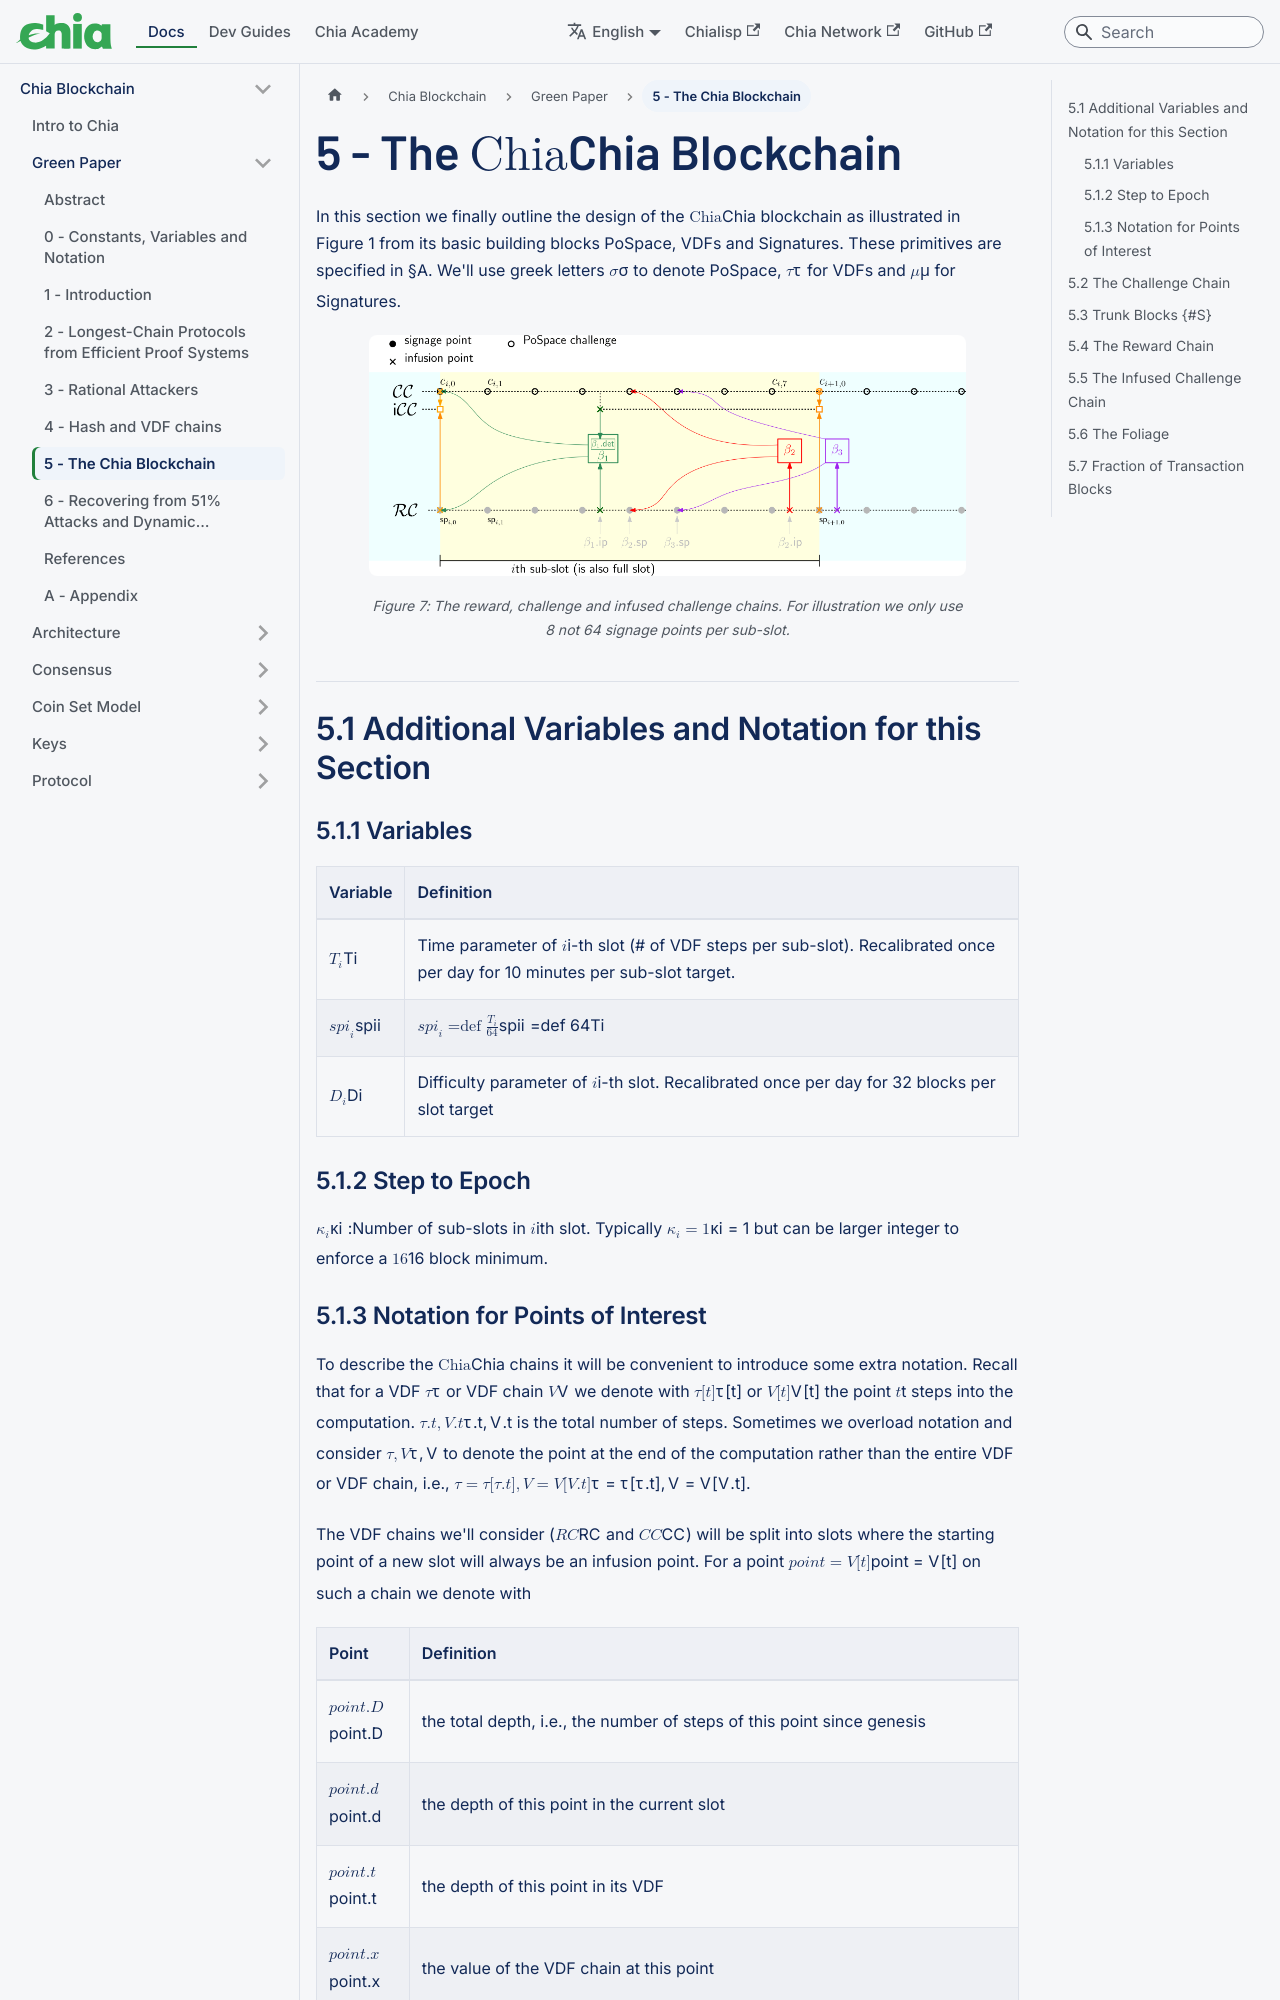

repository: Chia-Network/chia-docs · page: chia-blockchain/green-paper/the-chia-blockchain/index.html · generator: docusaurus

---
title: The Chia Blockchain - Chia Green Paper
sidebar_label: 5 - The Chia Blockchain
slug: /chia-blockchain/green-paper/the-chia-blockchain
---

# 5 - The $\textsf{Chia}$ Blockchain

In this section we finally outline the design of the $\textsf{Chia}$ blockchain as illustrated in Figure 1 from its basic building blocks PoSpace, VDFs and Signatures. These primitives are specified in §A. We'll use greek letters $\sigma$ to denote PoSpace, $\tau$ for VDFs and $\mu$ for Signatures.

<figure>
    <img src="/img/green-paper/4chains.png" alt="Challenge chain diagram" />
    <figcaption>
        Figure 7: The reward, challenge and infused challenge chains. For illustration we only use 8 not 64 signage points per sub-slot.
    </figcaption>
</figure>

## 5.1 Additional Variables and Notation for this Section

### 5.1.1 Variables

| Variable         | Definition                                                                                                                 |
| ---------------- | -------------------------------------------------------------------------------------------------------------------------- |
| $T_i$            | Time parameter of $i$-th slot (# of VDF steps per sub-slot). Recalibrated once per day for 10 minutes per sub-slot target. |
| $\mathsf{spi}_i$ | $$\mathsf{spi}_i \stackrel{\text{\tiny def}}{=} \frac{T_i}{64}$$                                                           |
| $D_i$            | Difficulty parameter of $i$-th slot. Recalibrated once per day for 32 blocks per slot target                               |

### 5.1.2 Step to Epoch

$\kappa_i$ :Number of sub-slots in $i$th slot. Typically $\kappa_i=1$ but can be larger integer to enforce a $16$ block minimum.
